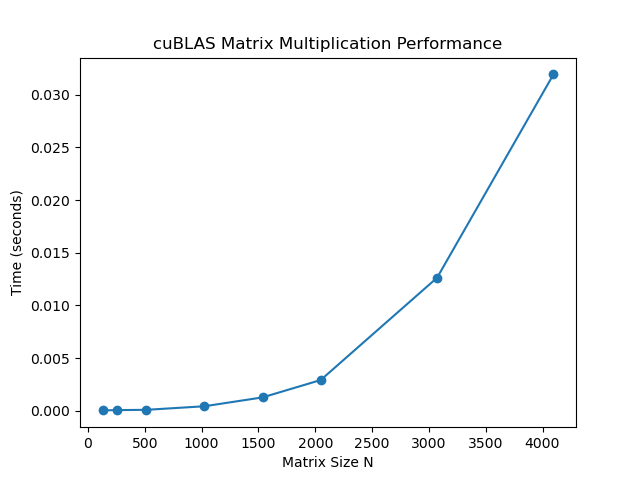

The file beside this chart, header and first rows:
N, time
128, 0.000025
256, 0.000053
512, 0.000079
1024, 0.000418
1536, 0.001261
2048, 0.002910
3072, 0.01263
4096, 0.03194
